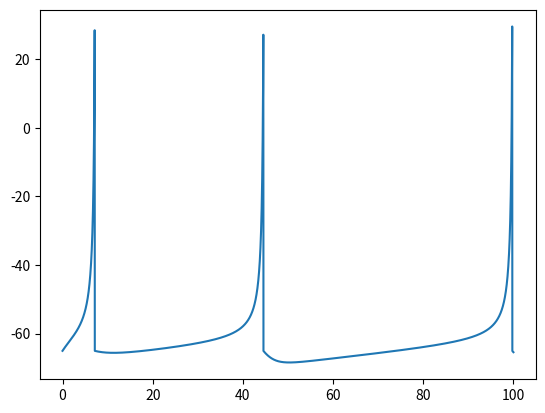

This figure's Python source:
import numpy as np
import matplotlib.pyplot as plt

def Izhikevich(dt: float, T: float):
    N = int(T / dt)

    t_vec = np.arange(0, T, dt)
    u_vec = np.zeros(N)
    v_vec = np.zeros(N)

    a = 0.02
    b = 0.2
    c = -65.0
    d = 2.0

    v_vec[0] = c
    u_vec[0] = c * b

    I = 5.0 * np.ones(N)

    for t in range(N - 1):
        if v_vec[t] >= 30:
            v_vec[t] = c
            u_vec[t] = u_vec[t] + d

        v_vec[t + 1] = (0.04 * pow(v_vec[t], 2) + 5.0 * v_vec[t] + 140.0 - u_vec[t] + I[t]) * dt + v_vec[t]
        u_vec[t + 1] = (a * (b * v_vec[t] - u_vec[t])) * dt + u_vec[t]

    return v_vec, t_vec

V, T = Izhikevich(0.01, 100)

plt.plot(T, V)
plt.show()
